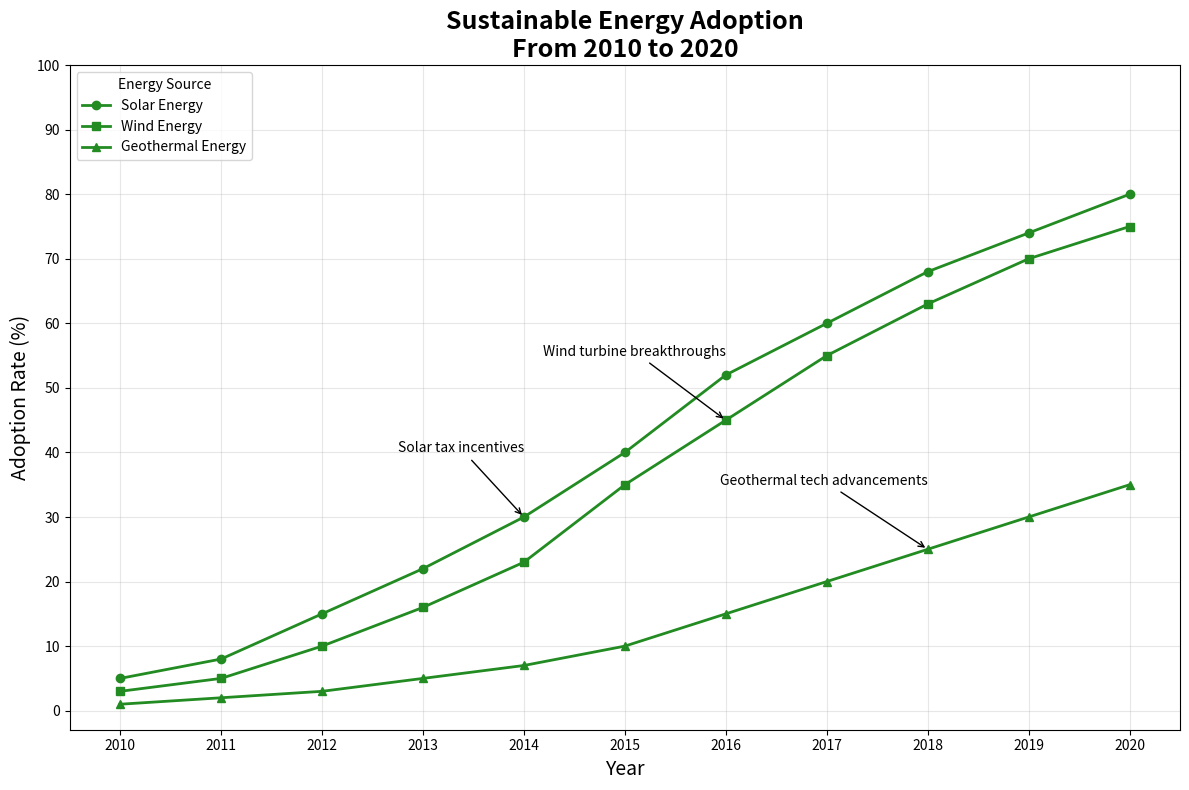

This figure's Python source:
import numpy as np
import matplotlib.pyplot as plt

years = np.arange(2010, 2021)
solar = [5, 8, 15, 22, 30, 40, 52, 60, 68, 74, 80]
wind = [3, 5, 10, 16, 23, 35, 45, 55, 63, 70, 75]
geothermal = [1, 2, 3, 5, 7, 10, 15, 20, 25, 30, 35]

plt.figure(figsize=(12, 8))

# Applying a single consistent color 'forestgreen'
plt.plot(years, solar, marker='o', color='forestgreen', linestyle='-', linewidth=2, label='Solar Energy')
plt.plot(years, wind, marker='s', color='forestgreen', linestyle='-', linewidth=2, label='Wind Energy')
plt.plot(years, geothermal, marker='^', color='forestgreen', linestyle='-', linewidth=2, label='Geothermal Energy')

plt.annotate('Solar tax incentives', xy=(2014, solar[4]), xytext=(2014, solar[4] + 10),
             arrowprops=dict(facecolor='gray', arrowstyle='->'), fontsize=10, ha='right')
plt.annotate('Wind turbine breakthroughs', xy=(2016, wind[6]), xytext=(2016, wind[6] + 10),
             arrowprops=dict(facecolor='gray', arrowstyle='->'), fontsize=10, ha='right')
plt.annotate('Geothermal tech advancements', xy=(2018, geothermal[8]), xytext=(2018, geothermal[8] + 10),
             arrowprops=dict(facecolor='gray', arrowstyle='->'), fontsize=10, ha='right')

plt.title('Sustainable Energy Adoption\nFrom 2010 to 2020', fontsize=18, fontweight='bold')
plt.xlabel('Year', fontsize=14)
plt.ylabel('Adoption Rate (%)', fontsize=14)
plt.xticks(years)
plt.yticks(range(0, 101, 10))
plt.legend(loc='upper left', title='Energy Source')

plt.grid(True, alpha=0.3)
plt.tight_layout()

plt.show()
